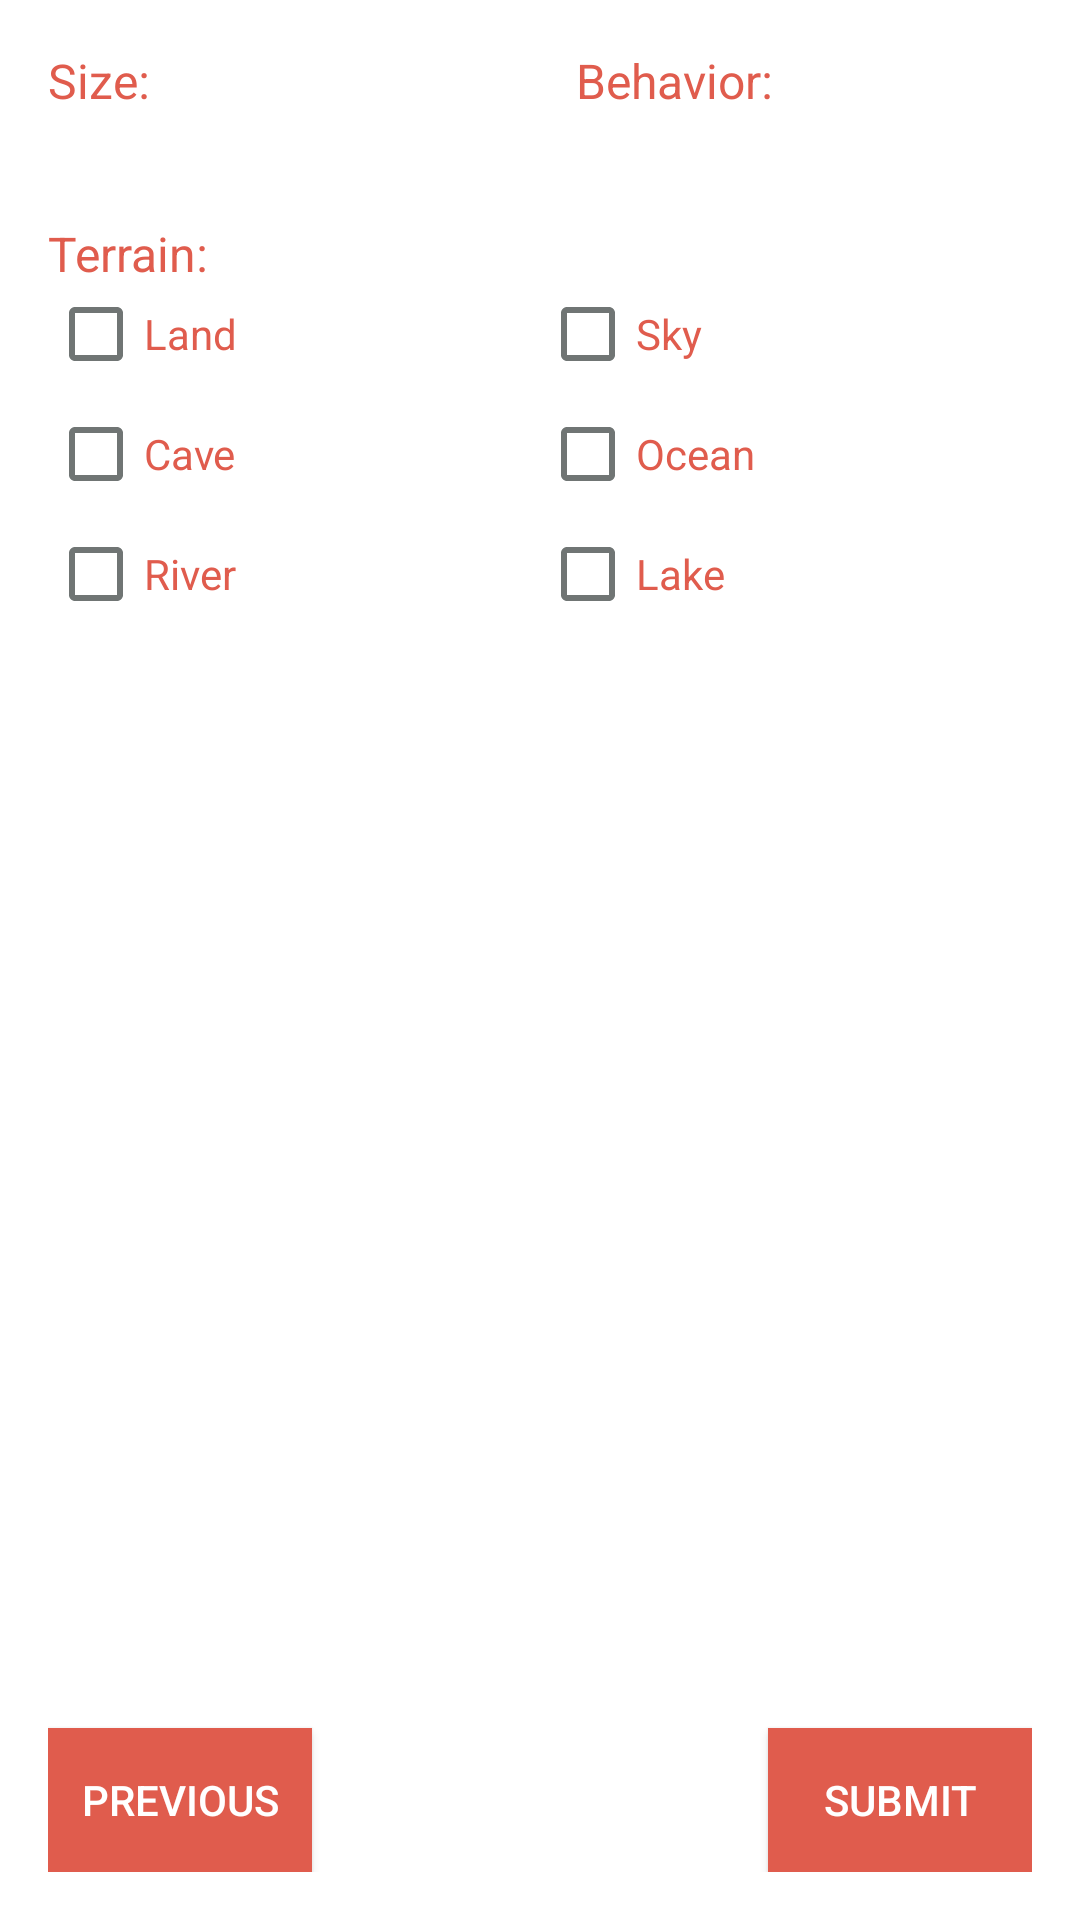

Write the Android layout XML for this screen, with the resource values it uses.
<!-- AndroidManifest.xml: application theme AppTheme -->
<!-- res/layout/view_add_fauna_discovery.xml -->
<?xml version="1.0" encoding="utf-8"?>
<RelativeLayout xmlns:android="http://schemas.android.com/apk/res/android"
    android:layout_width="match_parent"
    android:layout_height="match_parent"
    android:padding="@dimen/d16">

    <LinearLayout
        android:id="@+id/layout_linear1"
        android:layout_width="match_parent"
        android:layout_height="wrap_content"
        android:layout_marginBottom="@dimen/d8"
        android:orientation="horizontal">

        <LinearLayout
            android:layout_width="match_parent"
            android:layout_height="wrap_content"
            android:layout_weight="1"
            android:layout_marginEnd="@dimen/d4"
            android:orientation="vertical">

            <TextView
                android:layout_width="wrap_content"
                android:layout_height="match_parent"
                android:layout_marginBottom="@dimen/d4"
                android:text="@string/label_size"
                android:textColor="@color/fauna_red"
                android:textSize="@dimen/ts16" />

            <Spinner
                android:id="@+id/spinner_fauna_size"
                android:layout_width="match_parent"
                android:layout_height="wrap_content"
                android:backgroundTint="@color/fauna_red" />
        </LinearLayout>

        <LinearLayout
            android:layout_width="match_parent"
            android:layout_height="wrap_content"
            android:layout_marginStart="@dimen/d4"
            android:layout_weight="1"
            android:orientation="vertical">

            <TextView
                android:layout_width="wrap_content"
                android:layout_height="match_parent"
                android:layout_marginBottom="@dimen/d4"
                android:layout_marginStart="@dimen/d8"
                android:text="@string/label_behavior"
                android:textColor="@color/fauna_red"
                android:textSize="@dimen/ts16" />

            <Spinner
                android:id="@+id/spinner_fauna_behavior"
                android:layout_width="match_parent"
                android:layout_height="wrap_content"
                android:layout_marginStart="@dimen/d8"
                android:layout_weight="1"
                android:backgroundTint="@color/fauna_red" />
        </LinearLayout>
    </LinearLayout>

    <TextView
        android:id="@+id/tv_required_suit_upgrades"
        android:layout_width="wrap_content"
        android:layout_height="wrap_content"
        android:layout_below="@+id/layout_linear1"
        android:text="@string/label_terrain"
        android:textColor="@color/fauna_red"
        android:textSize="@dimen/ts16" />

    <LinearLayout
        android:id="@+id/layout_linear3"
        android:layout_width="match_parent"
        android:layout_height="wrap_content"
        android:layout_below="@+id/tv_required_suit_upgrades"
        android:layout_marginBottom="@dimen/d8"
        android:orientation="horizontal">

        <FrameLayout
            android:layout_width="match_parent"
            android:layout_height="wrap_content"
            android:layout_weight="1">

            <CheckBox
                android:id="@+id/cb_land"
                android:layout_width="wrap_content"
                android:layout_height="wrap_content"
                android:buttonTint="@color/gray_dark"
                android:text="@string/land"
                android:textColor="@color/fauna_red" />
        </FrameLayout>

        <FrameLayout
            android:layout_width="match_parent"
            android:layout_height="wrap_content"
            android:layout_weight="1">

            <CheckBox
                android:id="@+id/cb_sky"
                android:layout_width="wrap_content"
                android:layout_height="wrap_content"
                android:buttonTint="@color/gray_dark"
                android:text="@string/sky"
                android:textColor="@color/fauna_red" />
        </FrameLayout>
    </LinearLayout>

    <LinearLayout
        android:id="@+id/layout_linear4"
        android:layout_width="match_parent"
        android:layout_height="wrap_content"
        android:layout_below="@+id/layout_linear3"
        android:layout_marginBottom="@dimen/d8"
        android:orientation="horizontal">

        <FrameLayout
            android:layout_width="match_parent"
            android:layout_height="wrap_content"
            android:layout_weight="1">

            <CheckBox
                android:id="@+id/cb_cave"
                android:layout_width="wrap_content"
                android:layout_height="wrap_content"
                android:buttonTint="@color/gray_dark"
                android:text="@string/cave"
                android:textColor="@color/fauna_red" />
        </FrameLayout>

        <FrameLayout
            android:layout_width="match_parent"
            android:layout_height="wrap_content"
            android:layout_weight="1">

            <CheckBox
                android:id="@+id/cb_ocean"
                android:layout_width="wrap_content"
                android:layout_height="wrap_content"
                android:buttonTint="@color/gray_dark"
                android:text="@string/ocean"
                android:textColor="@color/fauna_red" />
        </FrameLayout>
    </LinearLayout>

    <LinearLayout
        android:id="@+id/layout_linear5"
        android:layout_width="match_parent"
        android:layout_height="wrap_content"
        android:layout_below="@+id/layout_linear4"
        android:layout_marginBottom="@dimen/d8"
        android:orientation="horizontal">

        <FrameLayout
            android:layout_width="match_parent"
            android:layout_height="wrap_content"
            android:layout_weight="1">

            <CheckBox
                android:id="@+id/cb_river"
                android:layout_width="wrap_content"
                android:layout_height="wrap_content"
                android:buttonTint="@color/gray_dark"
                android:text="@string/river"
                android:textColor="@color/fauna_red" />
        </FrameLayout>

        <FrameLayout
            android:layout_width="match_parent"
            android:layout_height="wrap_content"
            android:layout_weight="1">

            <CheckBox
                android:id="@+id/cb_lake"
                android:layout_width="wrap_content"
                android:layout_height="wrap_content"
                android:buttonTint="@color/gray_dark"
                android:text="@string/lake"
                android:textColor="@color/fauna_red" />
        </FrameLayout>
    </LinearLayout>

    <Button
        android:id="@+id/btn_submit_discovery"
        android:layout_width="wrap_content"
        android:layout_height="@dimen/d48"
        android:layout_alignParentBottom="true"
        android:layout_alignParentEnd="true"
        android:background="@color/fauna_red"
        android:text="@string/submit" />

    <Button
        android:id="@+id/btn_previous_add_discovery"
        android:layout_width="wrap_content"
        android:layout_height="@dimen/d48"
        android:layout_alignParentBottom="true"
        android:layout_alignParentStart="true"
        android:background="@color/fauna_red"
        android:text="@string/previous" />

</RelativeLayout>
<!-- resources referenced by this layout -->
<resources>
  <color name="fauna_red">#e05c4d</color>
  <color name="gray_dark">@color/ship_gray_dark</color>
  <dimen name="d16">16dp</dimen>
  <dimen name="d4">4dp</dimen>
  <dimen name="d48">48dp</dimen>
  <dimen name="d8">8dp</dimen>
  <dimen name="ts16">16sp</dimen>
  <string name="cave">Cave</string>
  <string name="label_behavior">Behavior:</string>
  <string name="label_size">Size:</string>
  <string name="label_terrain">Terrain:</string>
  <string name="lake">Lake</string>
  <string name="land">Land</string>
  <string name="ocean">Ocean</string>
  <string name="previous">Previous</string>
  <string name="river">River</string>
  <string name="sky">Sky</string>
  <string name="submit">Submit</string>
  <style name="AppTheme" parent="Theme.AppCompat.Light.DarkActionBar">
          
          <item name="colorPrimary">@color/primary</item>
          <item name="colorPrimaryDark">@color/primary_dark</item>
          <item name="colorAccent">@color/accent</item>
      </style>
  <color name="ship_gray_dark">#707574</color>
  <color name="primary">#0F4362</color>
  <color name="primary_dark">#170f31</color>
  <color name="accent">#dd4b41</color>
</resources>
